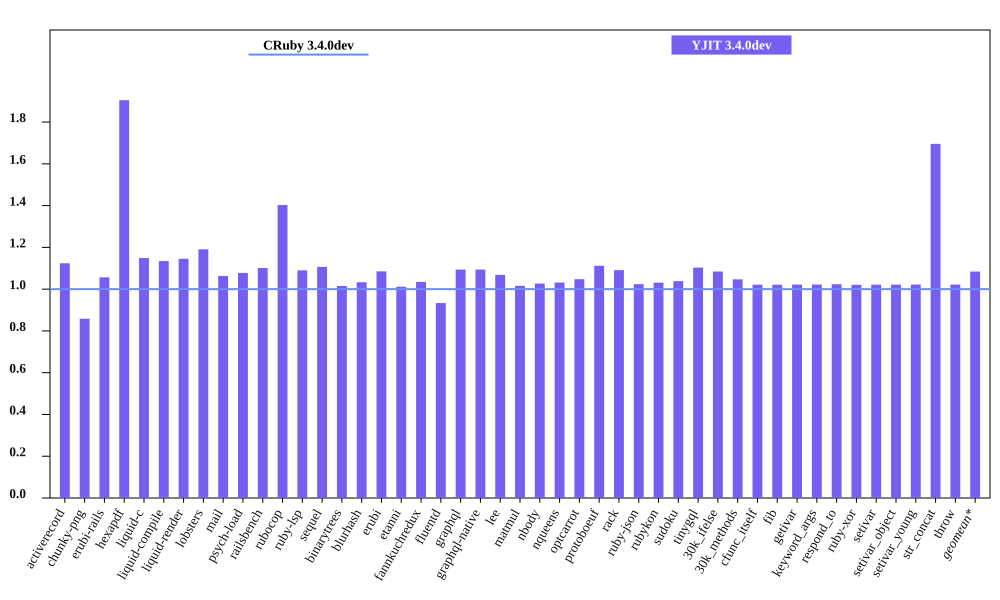

The table this chart was drawn from, first rows:
bench, CRuby 3.4.0dev mem (MiB), YJIT 3.4.0dev mem (MiB), Inline Code, Outlined Code, YJIT Mem overhead
activerecord, 52.61, 59.12, 2, 2
chunky-png, 41.75, 35.84, 1, 1
erubi-rails, 101.8, 107.5, 3, 3
hexapdf, 137, 260.9, 3, 2
liquid-c, 29.06, 33.39, 1, 1
liquid-compile, 26.54, 30.11, 1, 1
liquid-render, 29.53, 33.82, 1, 1
lobsters, 269.4, 320.8, 12, 10
mail, 61.23, 65.1, 2, 1
psych-load, 28.35, 30.55, 1, 1
railsbench, 99.89, 110, 5, 4
rubocop, 85.36, 119.7, 9, 7
ruby-lsp, 64.82, 70.65, 1, 1
sequel, 31.36, 34.69, 1, 1
binarytrees, 18.78, 19.06, 1, 1
blurhash, 14.06, 14.53, 1, 1
erubi, 22.12, 24, 1, 1
etanni, 16.91, 17.11, 1, 1
fannkuchredux, 12.76, 13.2, 1, 1
fluentd, 602.2, 562.1, 1, 1
graphql, 32.92, 36.01, 1, 1
graphql-native, 30.96, 33.86, 1, 1
lee, 25.15, 26.86, 1, 1
matmul, 18.47, 18.76, 1, 1
nbody, 12.83, 13.18, 1, 1
nqueens, 12.91, 13.31, 1, 1
optcarrot, 57.95, 60.7, 1, 1
protoboeuf, 24.5, 27.24, 1, 1
rack, 22.12, 24.14, 1, 1
ruby-json, 13.73, 14.06, 1, 1
rubykon, 37.47, 38.63, 1, 1
sudoku, 12.85, 13.34, 1, 1
tinygql, 20.81, 22.96, 1, 1
30k_ifelse, 137.1, 148.7, 8, 7
30k_methods, 83.85, 87.79, 3, 3
cfunc_itself, 12.71, 12.99, 1, 1
fib, 12.71, 12.98, 1, 1
getivar, 12.71, 12.99, 1, 1
keyword_args, 12.71, 12.99, 1, 1
respond_to, 12.71, 13.01, 1, 1
ruby-xor, 13.84, 14.12, 1, 1
setivar, 12.71, 12.99, 1, 1
setivar_object, 12.71, 12.99, 1, 1
setivar_young, 12.71, 12.99, 1, 1
str_concat, 39.09, 66.29, 1, 1
throw, 12.72, 13, 1, 1
